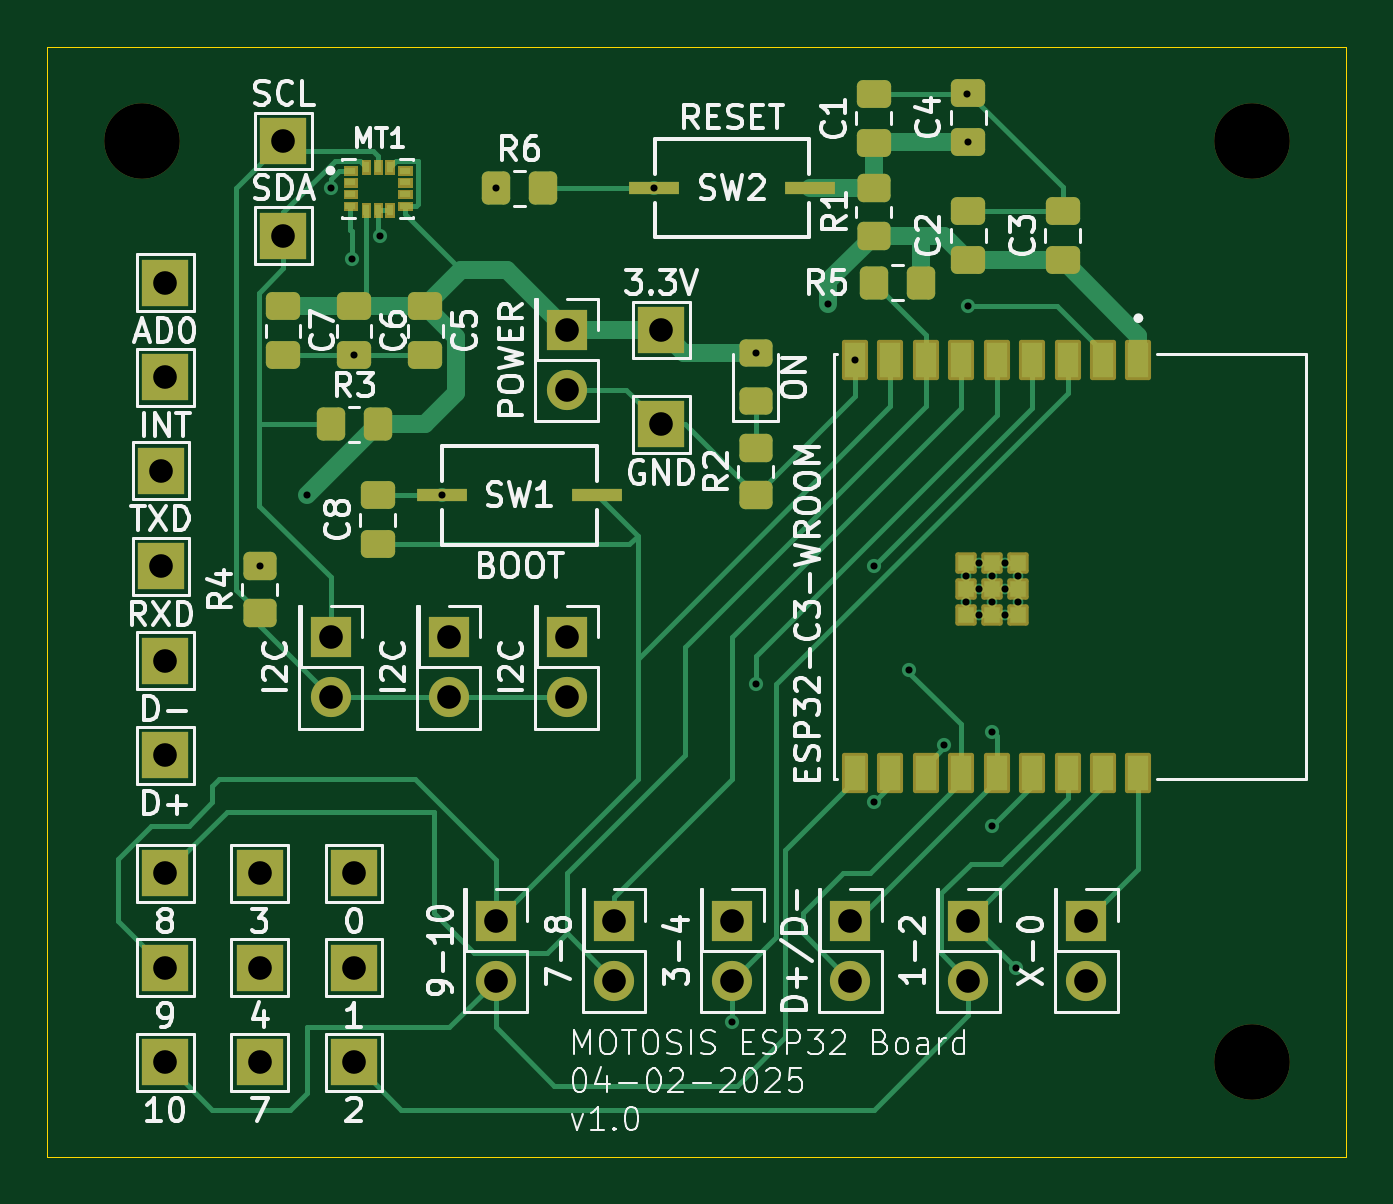
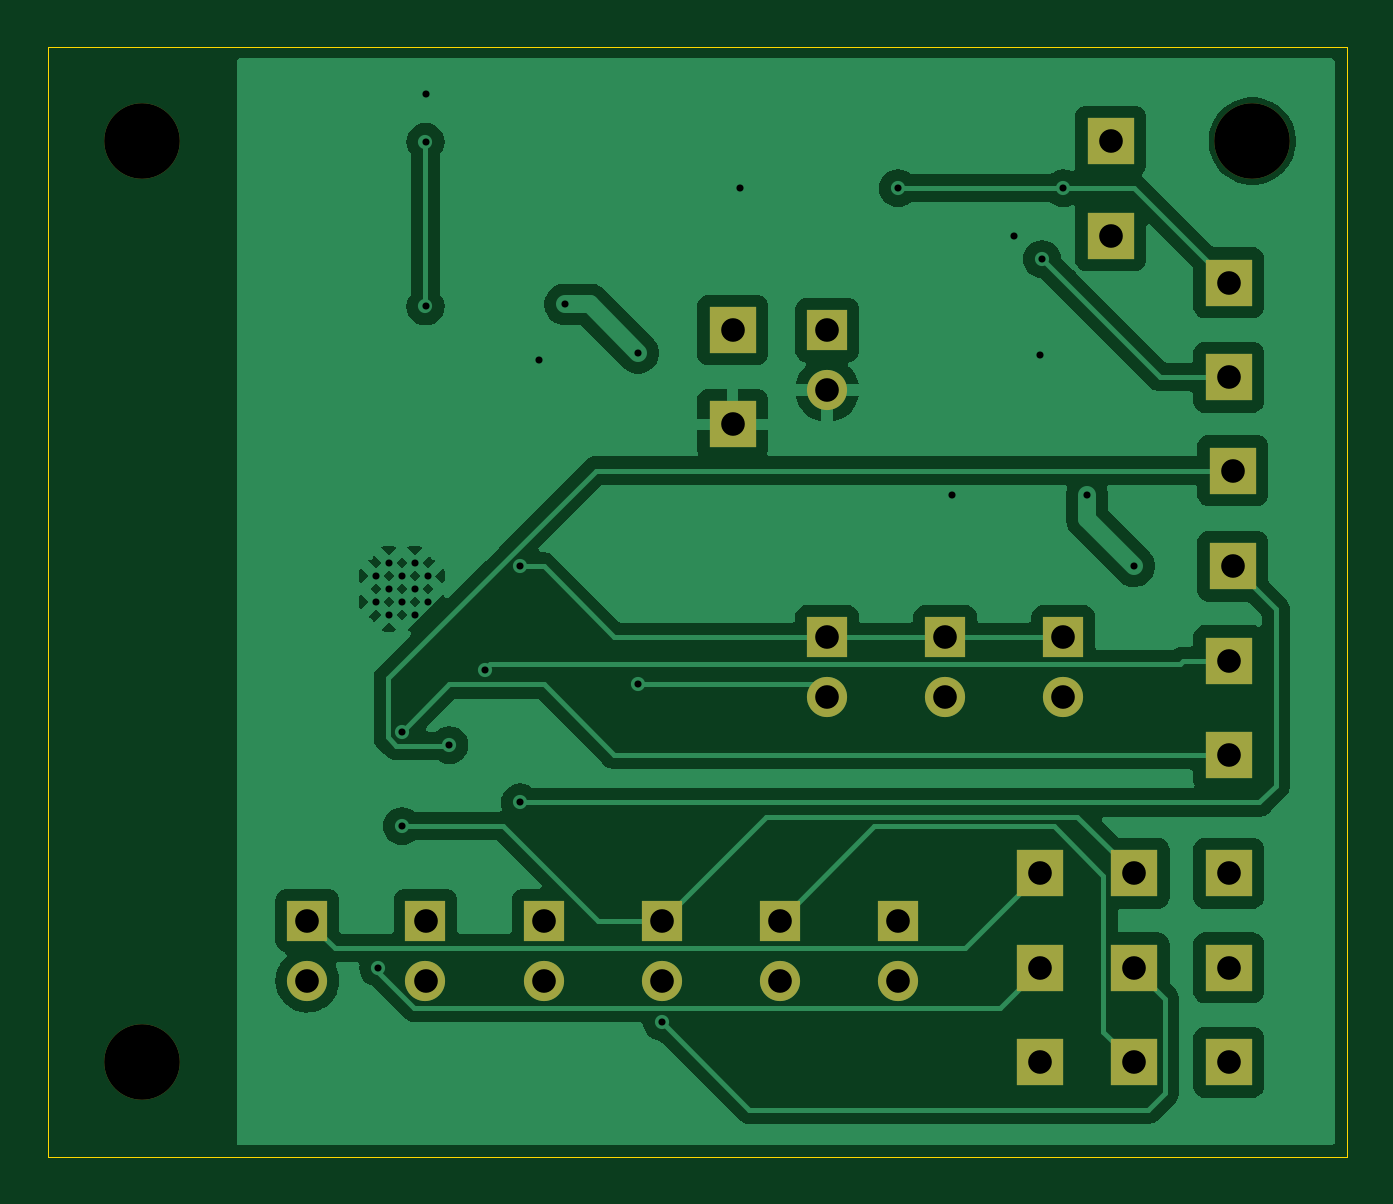
Circuit board: 11 layer files. Board 55.0 x 47.0 mm.
- bottom_copper: ESP32-B_Cu.gbr (67545 bytes)
- bottom_mask: ESP32-B_Mask.gbr (2547 bytes)
- paste: ESP32-B_Paste.gbr (463 bytes)
- bottom_silk: ESP32-B_Silkscreen.gbr (464 bytes)
- outline: ESP32-Edge_Cuts.gbr (628 bytes)
- top_copper: ESP32-F_Cu.gbr (22374 bytes)
- top_mask: ESP32-F_Mask.gbr (9884 bytes)
- paste: ESP32-F_Paste.gbr (7628 bytes)
- top_silk: ESP32-F_Silkscreen.gbr (101219 bytes)
- drill: ESP32-NPTH.drl (396 bytes)
- drill: ESP32-PTH.drl (1725 bytes)

=== bottom_copper: ESP32-B_Cu.gbr (67545 bytes, source omitted) ===
=== bottom_mask: ESP32-B_Mask.gbr ===
%TF.GenerationSoftware,KiCad,Pcbnew,8.0.8*%
%TF.CreationDate,2025-04-04T16:16:19-04:00*%
%TF.ProjectId,ESP32,45535033-322e-46b6-9963-61645f706362,rev?*%
%TF.SameCoordinates,Original*%
%TF.FileFunction,Soldermask,Bot*%
%TF.FilePolarity,Negative*%
%FSLAX46Y46*%
G04 Gerber Fmt 4.6, Leading zero omitted, Abs format (unit mm)*
G04 Created by KiCad (PCBNEW 8.0.8) date 2025-04-04 16:16:19*
%MOMM*%
%LPD*%
G01*
G04 APERTURE LIST*
%ADD10R,2.000000X2.000000*%
%ADD11R,1.700000X1.700000*%
%ADD12O,1.700000X1.700000*%
%ADD13C,3.200000*%
G04 APERTURE END LIST*
D10*
%TO.C,TP5*%
X133000000Y-105000000D03*
%TD*%
%TO.C,TP6*%
X133000000Y-109000000D03*
%TD*%
D11*
%TO.C,J6*%
X149000000Y-107000000D03*
D12*
X149000000Y-109540000D03*
%TD*%
D10*
%TO.C,TP8*%
X129000000Y-105000000D03*
%TD*%
D13*
%TO.C,REF\u002A\u002A*%
X171000000Y-74000000D03*
%TD*%
D11*
%TO.C,J8*%
X139000000Y-107000000D03*
D12*
X139000000Y-109540000D03*
%TD*%
D11*
%TO.C,J10*%
X132000000Y-95000000D03*
D12*
X132000000Y-97540000D03*
%TD*%
D11*
%TO.C,J7*%
X144000000Y-107000000D03*
D12*
X144000000Y-109540000D03*
%TD*%
D11*
%TO.C,J9*%
X137000000Y-95000000D03*
D12*
X137000000Y-97540000D03*
%TD*%
D10*
%TO.C,TP12*%
X129000000Y-113000000D03*
%TD*%
%TO.C,TP11*%
X125000000Y-96000000D03*
%TD*%
%TO.C,TP1*%
X146000000Y-82000000D03*
%TD*%
%TO.C,TP16*%
X125000000Y-80000000D03*
%TD*%
%TO.C,TP7*%
X133000000Y-113000000D03*
%TD*%
D13*
%TO.C,REF\u002A\u002A*%
X171000000Y-113000000D03*
%TD*%
D11*
%TO.C,J4*%
X164000000Y-107000000D03*
D12*
X164000000Y-109540000D03*
%TD*%
D10*
%TO.C,TP15*%
X125000000Y-113000000D03*
%TD*%
%TO.C,TP18*%
X124825000Y-87950000D03*
%TD*%
D13*
%TO.C,REF\u002A\u002A*%
X124000000Y-74000000D03*
%TD*%
D11*
%TO.C,J1*%
X142000000Y-82000000D03*
D12*
X142000000Y-84540000D03*
%TD*%
D11*
%TO.C,J3*%
X142000000Y-95000000D03*
D12*
X142000000Y-97540000D03*
%TD*%
D10*
%TO.C,TP2*%
X146000000Y-86000000D03*
%TD*%
%TO.C,TP4*%
X130000000Y-74000000D03*
%TD*%
%TO.C,TP3*%
X130000000Y-78000000D03*
%TD*%
%TO.C,TP9*%
X129000000Y-109000000D03*
%TD*%
%TO.C,TP13*%
X125000000Y-105000000D03*
%TD*%
%TO.C,TP19*%
X124825000Y-92000000D03*
%TD*%
D11*
%TO.C,J2*%
X154000000Y-107000000D03*
D12*
X154000000Y-109540000D03*
%TD*%
D10*
%TO.C,TP10*%
X125000000Y-100000000D03*
%TD*%
%TO.C,TP14*%
X125000000Y-109000000D03*
%TD*%
D11*
%TO.C,J5*%
X159000000Y-107000000D03*
D12*
X159000000Y-109540000D03*
%TD*%
D10*
%TO.C,TP17*%
X125000000Y-84000000D03*
%TD*%
M02*

=== paste: ESP32-B_Paste.gbr ===
%TF.GenerationSoftware,KiCad,Pcbnew,8.0.8*%
%TF.CreationDate,2025-04-04T16:16:19-04:00*%
%TF.ProjectId,ESP32,45535033-322e-46b6-9963-61645f706362,rev?*%
%TF.SameCoordinates,Original*%
%TF.FileFunction,Paste,Bot*%
%TF.FilePolarity,Positive*%
%FSLAX46Y46*%
G04 Gerber Fmt 4.6, Leading zero omitted, Abs format (unit mm)*
G04 Created by KiCad (PCBNEW 8.0.8) date 2025-04-04 16:16:19*
%MOMM*%
%LPD*%
G01*
G04 APERTURE LIST*
G04 APERTURE END LIST*
M02*

=== bottom_silk: ESP32-B_Silkscreen.gbr ===
%TF.GenerationSoftware,KiCad,Pcbnew,8.0.8*%
%TF.CreationDate,2025-04-04T16:16:19-04:00*%
%TF.ProjectId,ESP32,45535033-322e-46b6-9963-61645f706362,rev?*%
%TF.SameCoordinates,Original*%
%TF.FileFunction,Legend,Bot*%
%TF.FilePolarity,Positive*%
%FSLAX46Y46*%
G04 Gerber Fmt 4.6, Leading zero omitted, Abs format (unit mm)*
G04 Created by KiCad (PCBNEW 8.0.8) date 2025-04-04 16:16:19*
%MOMM*%
%LPD*%
G01*
G04 APERTURE LIST*
G04 APERTURE END LIST*
M02*

=== outline: ESP32-Edge_Cuts.gbr ===
%TF.GenerationSoftware,KiCad,Pcbnew,8.0.8*%
%TF.CreationDate,2025-04-04T16:16:19-04:00*%
%TF.ProjectId,ESP32,45535033-322e-46b6-9963-61645f706362,rev?*%
%TF.SameCoordinates,Original*%
%TF.FileFunction,Profile,NP*%
%FSLAX46Y46*%
G04 Gerber Fmt 4.6, Leading zero omitted, Abs format (unit mm)*
G04 Created by KiCad (PCBNEW 8.0.8) date 2025-04-04 16:16:19*
%MOMM*%
%LPD*%
G01*
G04 APERTURE LIST*
%TA.AperFunction,Profile*%
%ADD10C,0.050000*%
%TD*%
G04 APERTURE END LIST*
D10*
X120000000Y-70000000D02*
X175000000Y-70000000D01*
X175000000Y-117000000D01*
X120000000Y-117000000D01*
X120000000Y-70000000D01*
M02*

=== top_copper: ESP32-F_Cu.gbr (22374 bytes, source omitted) ===
=== top_mask: ESP32-F_Mask.gbr (9884 bytes, source omitted) ===
=== paste: ESP32-F_Paste.gbr (7628 bytes, source omitted) ===
=== top_silk: ESP32-F_Silkscreen.gbr (101219 bytes, source omitted) ===
=== drill: ESP32-NPTH.drl ===
M48
; DRILL file {KiCad 8.0.8} date 2025-04-04T16:16:16-0400
; FORMAT={-:-/ absolute / inch / decimal}
; #@! TF.CreationDate,2025-04-04T16:16:16-04:00
; #@! TF.GenerationSoftware,Kicad,Pcbnew,8.0.8
; #@! TF.FileFunction,NonPlated,1,2,NPTH
FMAT,2
INCH
; #@! TA.AperFunction,NonPlated,NPTH,ComponentDrill
T1C0.1260
%
G90
G05
T1
X4.8819Y-2.9134
X6.7323Y-2.9134
X6.7323Y-4.4488
M30

=== drill: ESP32-PTH.drl ===
M48
; DRILL file {KiCad 8.0.8} date 2025-04-04T16:16:16-0400
; FORMAT={-:-/ absolute / inch / decimal}
; #@! TF.CreationDate,2025-04-04T16:16:16-04:00
; #@! TF.GenerationSoftware,Kicad,Pcbnew,8.0.8
; #@! TF.FileFunction,Plated,1,2,PTH
FMAT,2
INCH
; #@! TA.AperFunction,Plated,PTH,ViaDrill
T1C0.0118
; #@! TA.AperFunction,Plated,PTH,ComponentDrill
T2C0.0118
; #@! TA.AperFunction,Plated,PTH,ComponentDrill
T3C0.0394
%
G90
G05
T1
X5.0787Y-3.622
X5.1575Y-3.5039
X5.1969Y-2.9921
X5.2323Y-3.1102
X5.2362Y-3.2707
X5.2795Y-3.0709
X5.3819Y-3.5039
X5.4724Y-2.9921
X5.7362Y-2.9921
X5.8661Y-4.3815
X5.9055Y-3.2667
X5.9055Y-3.8189
X6.0268Y-3.1858
X6.0709Y-3.2776
X6.1024Y-3.622
X6.1024Y-4.0157
X6.1614Y-3.7953
X6.2199Y-3.9203
X6.2584Y-2.8346
X6.2598Y-2.9149
X6.2598Y-3.189
X6.2992Y-3.8976
X6.2992Y-4.0551
X6.3386Y-4.2913
T2
X6.2559Y-3.6382
X6.2559Y-3.6815
X6.2776Y-3.6165
X6.2776Y-3.6598
X6.2776Y-3.7031
X6.2992Y-3.6382
X6.2992Y-3.6815
X6.3209Y-3.6165
X6.3209Y-3.6598
X6.3209Y-3.7031
X6.3425Y-3.6382
X6.3425Y-3.6815
T3
X4.9144Y-3.4626
X4.9144Y-3.622
X4.9213Y-3.1496
X4.9213Y-3.3071
X4.9213Y-3.7795
X4.9213Y-3.937
X4.9213Y-4.1339
X4.9213Y-4.2913
X4.9213Y-4.4488
X5.0787Y-4.1339
X5.0787Y-4.2913
X5.0787Y-4.4488
X5.1181Y-2.9134
X5.1181Y-3.0709
X5.1969Y-3.7402
X5.1969Y-3.8402
X5.2362Y-4.1339
X5.2362Y-4.2913
X5.2362Y-4.4488
X5.3937Y-3.7402
X5.3937Y-3.8402
X5.4724Y-4.2126
X5.4724Y-4.3126
X5.5906Y-3.2283
X5.5906Y-3.3283
X5.5906Y-3.7402
X5.5906Y-3.8402
X5.6693Y-4.2126
X5.6693Y-4.3126
X5.748Y-3.2283
X5.748Y-3.3858
X5.8661Y-4.2126
X5.8661Y-4.3126
X6.063Y-4.2126
X6.063Y-4.3126
X6.2598Y-4.2126
X6.2598Y-4.3126
X6.4567Y-4.2126
X6.4567Y-4.3126
M30

